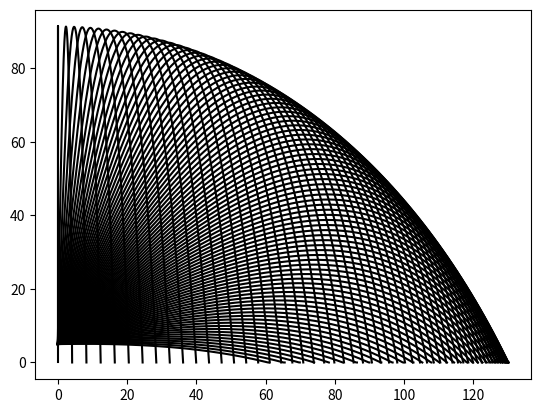

Reproduce this figure in Python.
# -*- coding: utf-8 -*-
"""
Created on Sat Dec  1 14:01:39 2018

[redacted]
"""

# 0.  Place your necessary imports here.  You may find it useful to be able to plot when debugging and visualizing your result.
import numpy as np
import matplotlib.pyplot as plt
# 1.  Create a 1D vector named `t` and 2D arrays named `vx`, `vy`, `x`, and `y` to hold the state variables, of size 90 x 1001.
t = np.linspace(0,10,1001)
vx = np.zeros((90,1001))
vy = np.zeros((90,1001))
x = np.zeros((90,1001))
y = np.zeros((90,1001))
# 2.  Store the angles from 1 to 90 degrees as radians in a variable called `radians`. Use this to initialize the state variables for `vx` and `vy`.
m = 90   # angles to fire at
angles = np .array(range(1,91,1))
radians = angles * 2*np.pi/360

# 3.  Define properties like gravity, Callista's surface area, and Callista's mass, and any other parameters you may need as they come up.
A = 0.8  # m^2
g = -9.8  # m/s^2  #check the sign according to your convention
mass = 65.0 #kg
C = 1.4
rho = 1.225
initial_velocity = 70.0 # m/s
initial_height = 5 # m
dt = 0.01 # s
# etc.  Note that I have used variables `initial_height`, `initial_velocity` and others below. Please check before you define your own variables

distance = 0
max = {}

# 4.  At this point, you should have defined `t`, `x`, `y`, `vx`, `vy`, `radians`, and the properties you need.  Now, initialize the starting condition in each array:
for i in range(m):
    y[ i ][ 0 ]  = initial_height
    vx[ i ][ 0 ] = initial_velocity * np.cos( radians[ i ] )
    vy[ i ][ 0 ] = initial_velocity * np.sin( radians[ i ] )# (see "Angles" above)

# 5.  Now you are ready to begin the simulation proper.  You will need two loops, one over every angle, and one over every time step for that angle's launch.
for i in range(m):  # loop over each angle
    for j in range(0, 1001):  # loop over each time step
        # Check that the location isn't below the ground; if so, adjust as specified in the question above.
        if j == 0:
            continue
        # calculate the acceleration including drag (for both x and y, x shown)
        v = np.sqrt( vx[ i,j-1 ]**2 + vy[ i,j-1 ]**2 )
        ax = -( 0.5*rho*C*A/mass ) * v**2 * ( vx[ i,j-1 ] / v )
        ay = -( 0.5*rho*C*A/mass ) * v**2 * ( vy[ i,j-1 ] / v )
        vx[i,j] = vx[i,j-1] + ax*dt 
        vy[i,j] = vy[i,j-1] + (ay+g)*dt
        #x[i,j] = x[i,j-1] + vx[i,j-1]*dt + 0.5*ax*dt*dt
        #y[i,j] = y[i,j-1] + vy[i,j-1]*dt + 0.5*(ay+g)*dt*dt
        x[i,j] = x[i,j-1] + vx[i,j]*dt
        y[i,j] = y[i,j-1] + vy[i,j]*dt
        

        # calculate the change in position at time `t` using the current velocities (`vx[ i ][ j ]`) and the previous positions (`x[ i ][ j-1 ]`).  This is slightly different from the question you have solved in an earlier homework.

# 6.  The purpose of these calculations was to show which angle yielded the farthest distance.  Find this out and store the result in a variable named `best_angle`.
        if y[i,j] < 0:
            vx[i,j] = 0
            vy[i,j] = 0
            y[i,j] = 0
            if x[i,j] >= distance:
                distance = x[i,j]
                max = {i:distance}
            break
    for k in range(j+1, 1001):
        x[i,k] = x[i,j]
        y[i,k] = 0
    plt.plot(x[i,:],y[i,:],'k-')
    plt.show()

best_angle = list(max.keys())[0]
print(list(max.keys())[0])
print(x[33,:])